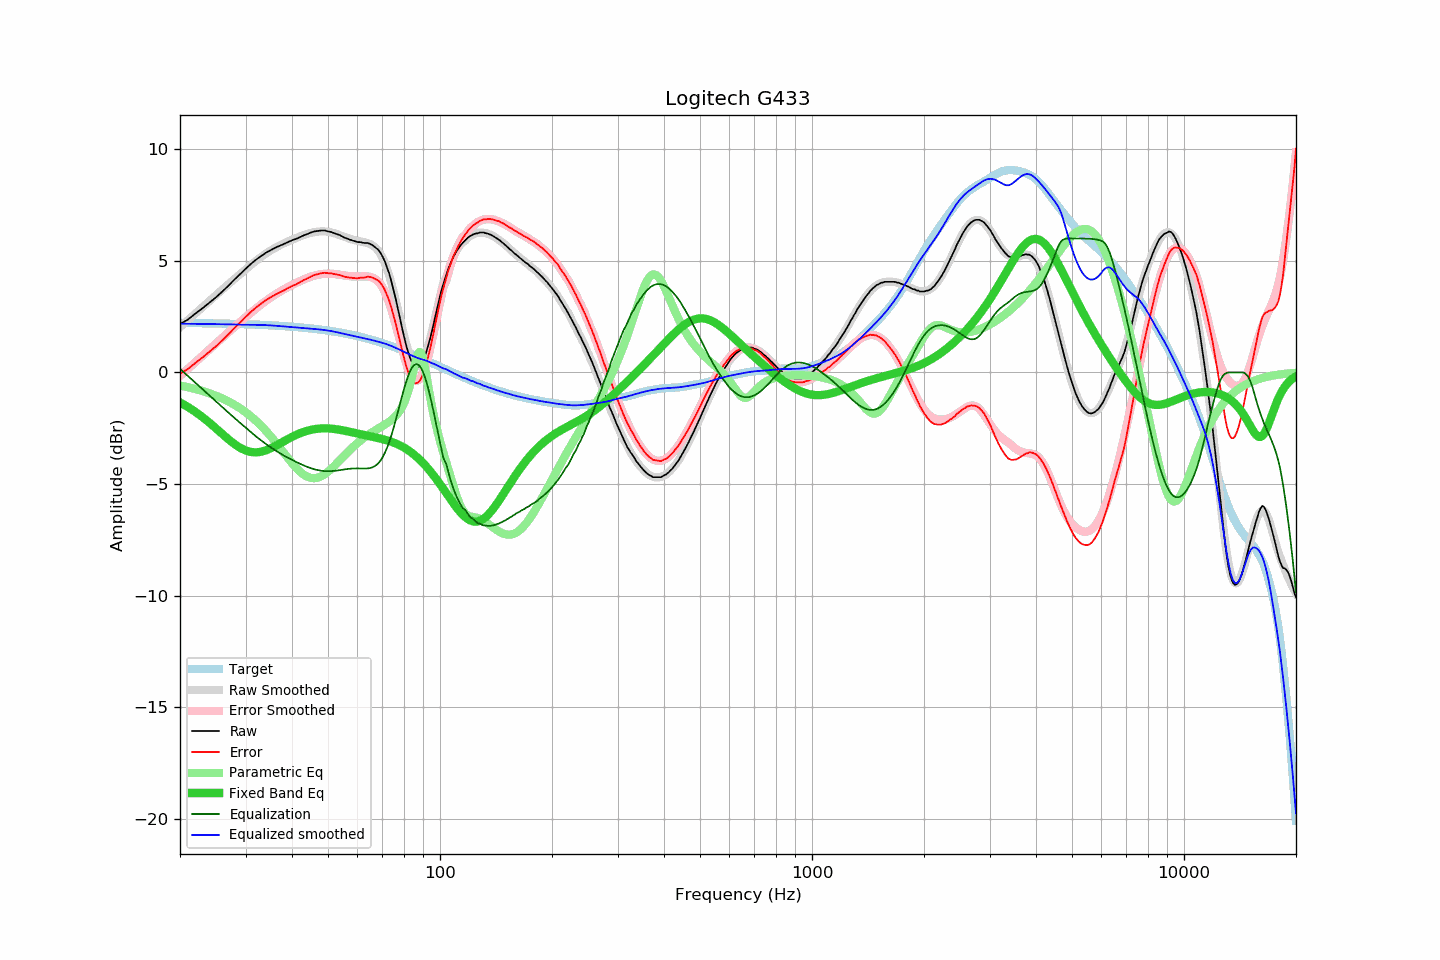

Data behind this chart, as committed beside it:
frequency, raw, error, smoothed, error_smoothed, equalization, parametric_eq, equalized_raw, equalized_smoothed, target
20, 2.17, -0.05, 2.02, -0.16, 0.16, -1.34, 2.33, 2.18, 2.22
21, 2.37, 0.15, 2.34, 0.16, -0.16, -1.55, 2.21, 2.18, 2.21
22, 2.64, 0.43, 2.64, 0.46, -0.46, -1.77, 2.18, 2.18, 2.21
23, 2.88, 0.67, 2.93, 0.75, -0.75, -2.00, 2.12, 2.17, 2.21
24, 3.13, 0.93, 3.20, 1.03, -1.03, -2.25, 2.09, 2.17, 2.20
25, 3.37, 1.17, 3.47, 1.30, -1.30, -2.51, 2.07, 2.16, 2.19
26, 3.63, 1.44, 3.72, 1.56, -1.56, -2.76, 2.07, 2.16, 2.19
27, 3.89, 1.71, 3.96, 1.80, -1.80, -2.99, 2.09, 2.15, 2.18
28, 4.16, 1.98, 4.18, 2.03, -2.03, -3.20, 2.12, 2.15, 2.17
29, 4.40, 2.23, 4.40, 2.26, -2.26, -3.37, 2.14, 2.14, 2.17
30, 4.64, 2.48, 4.60, 2.47, -2.47, -3.49, 2.17, 2.14, 2.16
31, 4.86, 2.71, 4.81, 2.67, -2.67, -3.56, 2.18, 2.13, 2.15
32, 5.05, 2.91, 4.99, 2.86, -2.86, -3.58, 2.18, 2.13, 2.14
33, 5.21, 3.08, 5.16, 3.04, -3.04, -3.55, 2.17, 2.13, 2.13
34, 5.36, 3.24, 5.32, 3.20, -3.20, -3.49, 2.16, 2.12, 2.12
35, 5.47, 3.36, 5.45, 3.34, -3.34, -3.40, 2.12, 2.11, 2.11
36, 5.58, 3.48, 5.57, 3.48, -3.48, -3.30, 2.10, 2.09, 2.10
37, 5.67, 3.58, 5.68, 3.60, -3.60, -3.19, 2.06, 2.08, 2.09
38, 5.75, 3.67, 5.78, 3.72, -3.72, -3.09, 2.03, 2.06, 2.08
39, 5.84, 3.77, 5.86, 3.82, -3.82, -2.98, 2.02, 2.04, 2.06
40, 5.92, 3.87, 5.95, 3.92, -3.92, -2.89, 2.00, 2.03, 2.05
41, 5.98, 3.94, 6.02, 4.00, -4.00, -2.80, 1.97, 2.02, 2.03
42, 6.06, 4.04, 6.09, 4.09, -4.09, -2.73, 1.97, 2.00, 2.02
43, 6.14, 4.13, 6.15, 4.16, -4.16, -2.66, 1.97, 1.99, 2.00
44, 6.20, 4.21, 6.20, 4.23, -4.23, -2.61, 1.97, 1.97, 1.99
45, 6.27, 4.30, 6.25, 4.29, -4.29, -2.57, 1.98, 1.96, 1.97
46, 6.32, 4.37, 6.29, 4.34, -4.34, -2.54, 1.98, 1.95, 1.95
47, 6.34, 4.40, 6.31, 4.38, -4.38, -2.52, 1.96, 1.93, 1.93
48, 6.36, 4.44, 6.32, 4.40, -4.40, -2.51, 1.95, 1.92, 1.91
49, 6.36, 4.46, 6.31, 4.42, -4.42, -2.50, 1.94, 1.90, 1.89
50, 6.32, 4.44, 6.30, 4.42, -4.42, -2.51, 1.89, 1.88, 1.87
51, 6.29, 4.44, 6.27, 4.42, -4.42, -2.52, 1.87, 1.85, 1.85
52, 6.24, 4.41, 6.23, 4.41, -4.41, -2.53, 1.83, 1.82, 1.83
53, 6.19, 4.38, 6.19, 4.39, -4.39, -2.55, 1.80, 1.80, 1.81
54, 6.14, 4.35, 6.14, 4.37, -4.37, -2.57, 1.77, 1.76, 1.78
55, 6.06, 4.30, 6.08, 4.35, -4.35, -2.60, 1.71, 1.73, 1.76
56, 6.01, 4.27, 6.04, 4.33, -4.33, -2.62, 1.68, 1.71, 1.73
57, 5.96, 4.25, 5.99, 4.31, -4.31, -2.65, 1.64, 1.68, 1.71
58, 5.92, 4.24, 5.95, 4.30, -4.30, -2.68, 1.61, 1.65, 1.68
59, 5.88, 4.22, 5.92, 4.30, -4.30, -2.71, 1.58, 1.62, 1.65
60, 5.84, 4.21, 5.89, 4.30, -4.30, -2.74, 1.54, 1.59, 1.63
61, 5.84, 4.24, 5.87, 4.30, -4.30, -2.76, 1.54, 1.57, 1.60
62, 5.81, 4.24, 5.85, 4.30, -4.30, -2.79, 1.50, 1.54, 1.57
63, 5.80, 4.26, 5.82, 4.30, -4.30, -2.81, 1.49, 1.52, 1.54
64, 5.80, 4.29, 5.79, 4.30, -4.30, -2.84, 1.50, 1.49, 1.51
65, 5.75, 4.27, 5.74, 4.28, -4.28, -2.86, 1.47, 1.47, 1.48
66, 5.69, 4.24, 5.68, 4.24, -4.24, -2.89, 1.45, 1.44, 1.45
67, 5.60, 4.18, 5.59, 4.18, -4.18, -2.91, 1.42, 1.41, 1.41
68, 5.52, 4.14, 5.48, 4.09, -4.09, -2.93, 1.42, 1.38, 1.38
69, 5.39, 4.04, 5.33, 3.97, -3.97, -2.96, 1.41, 1.36, 1.35
70, 5.21, 3.89, 5.14, 3.82, -3.82, -2.98, 1.39, 1.33, 1.32
71, 4.99, 3.71, 4.92, 3.62, -3.62, -3.01, 1.37, 1.29, 1.28
72, 4.72, 3.47, 4.65, 3.39, -3.39, -3.04, 1.33, 1.26, 1.25
73, 4.44, 3.22, 4.34, 3.12, -3.12, -3.07, 1.32, 1.22, 1.21
74, 4.08, 2.90, 4.00, 2.82, -2.82, -3.10, 1.26, 1.18, 1.18
75, 3.70, 2.55, 3.64, 2.49, -2.49, -3.14, 1.21, 1.14, 1.14
76, 3.31, 2.20, 3.25, 2.14, -2.14, -3.18, 1.16, 1.10, 1.11
77, 2.87, 1.79, 2.84, 1.79, -1.79, -3.22, 1.08, 1.06, 1.07
78, 2.46, 1.42, 2.44, 1.43, -1.43, -3.27, 1.03, 1.01, 1.04
79, 2.02, 1.02, 2.04, 1.08, -1.08, -3.31, 0.94, 0.97, 1.00
... 553 more rows
